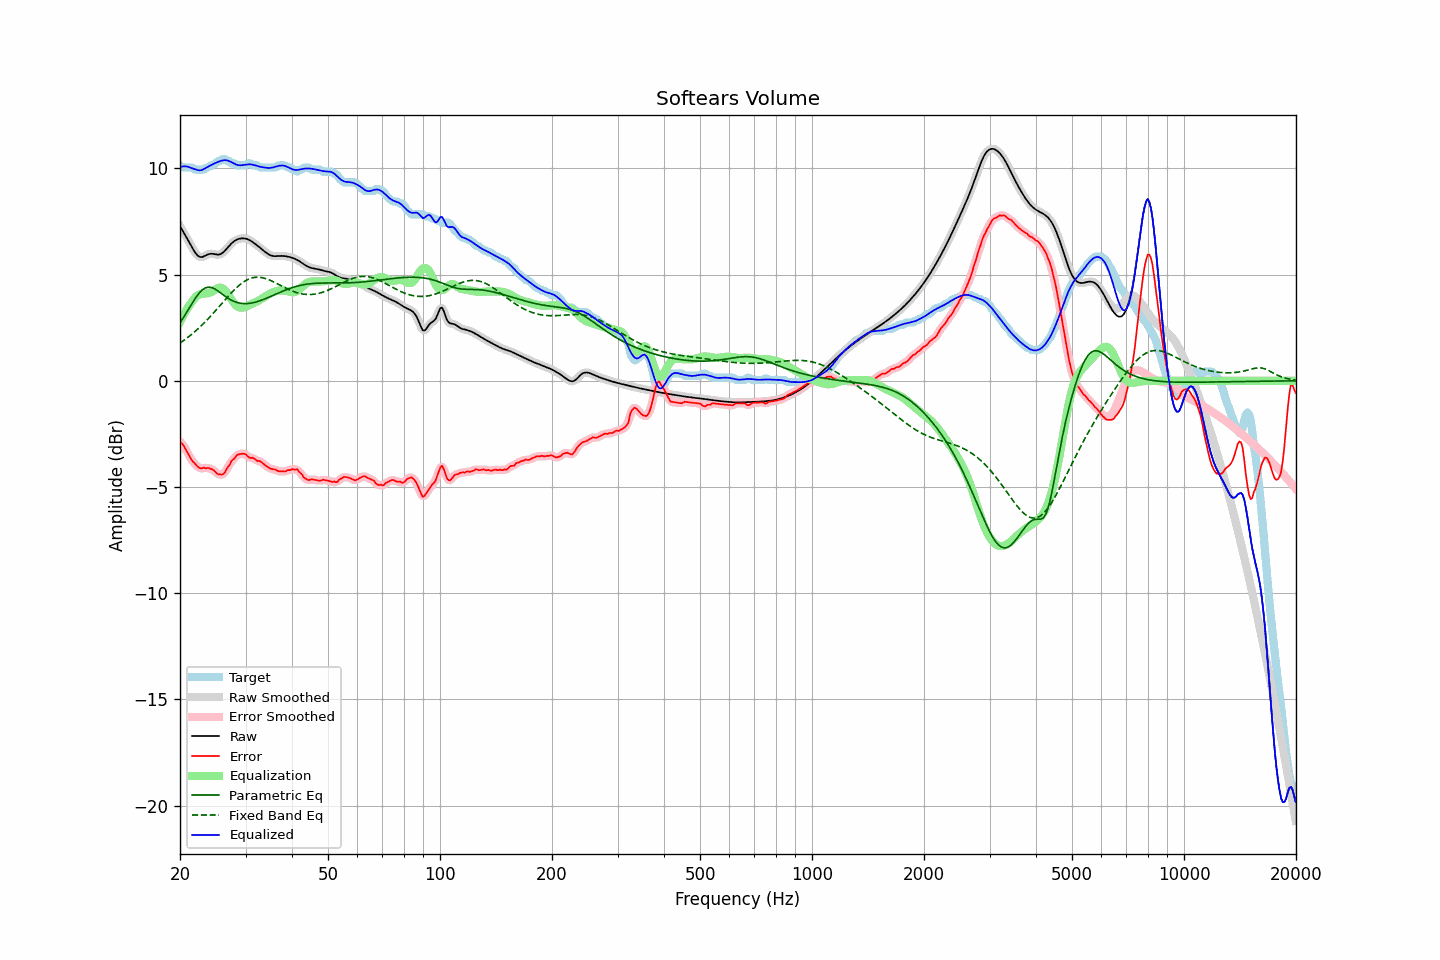

The table this chart was drawn from, first rows:
frequency, raw, error, smoothed, error_smoothed, equalization, parametric_eq, fixed_band_eq, equalized_raw, equalized_smoothed, target
20.00, 7.29, -2.86, 7.29, -2.85, 2.78, 2.73, 1.78, 10.06, 10.06, 10.14
20.20, 7.15, -2.94, 7.16, -2.94, 2.93, 2.85, 1.83, 10.08, 10.08, 10.09
20.40, 7.02, -3.02, 7.02, -3.04, 3.07, 2.96, 1.88, 10.10, 10.10, 10.04
20.61, 6.89, -3.15, 6.89, -3.15, 3.21, 3.08, 1.94, 10.10, 10.10, 10.04
20.81, 6.76, -3.29, 6.76, -3.28, 3.34, 3.20, 2.00, 10.09, 10.09, 10.04
21.02, 6.62, -3.42, 6.62, -3.42, 3.46, 3.33, 2.05, 10.08, 10.08, 10.04
21.23, 6.49, -3.56, 6.48, -3.57, 3.57, 3.46, 2.11, 10.05, 10.05, 10.04
21.44, 6.35, -3.70, 6.35, -3.69, 3.67, 3.58, 2.17, 10.02, 10.02, 10.04
21.66, 6.21, -3.81, 6.21, -3.80, 3.79, 3.71, 2.24, 10.00, 10.00, 10.02
21.87, 6.08, -3.87, 6.09, -3.89, 3.88, 3.82, 2.30, 9.97, 9.97, 9.95
22.09, 5.98, -3.96, 5.98, -3.97, 3.96, 3.94, 2.37, 9.95, 9.95, 9.94
22.31, 5.90, -4.04, 5.90, -4.04, 4.02, 4.04, 2.44, 9.92, 9.92, 9.94
22.54, 5.85, -4.10, 5.85, -4.09, 4.06, 4.14, 2.51, 9.91, 9.91, 9.94
22.76, 5.82, -4.12, 5.83, -4.11, 4.09, 4.22, 2.58, 9.92, 9.92, 9.94
22.99, 5.83, -4.11, 5.84, -4.11, 4.10, 4.29, 2.65, 9.94, 9.94, 9.94
23.22, 5.87, -4.08, 5.86, -4.11, 4.11, 4.34, 2.73, 9.98, 9.98, 9.95
23.45, 5.90, -4.12, 5.90, -4.10, 4.12, 4.38, 2.80, 10.02, 10.02, 10.03
23.69, 5.94, -4.10, 5.94, -4.11, 4.12, 4.40, 2.88, 10.06, 10.06, 10.04
23.92, 5.97, -4.11, 5.97, -4.12, 4.14, 4.41, 2.96, 10.11, 10.10, 10.07
24.16, 5.98, -4.15, 5.98, -4.13, 4.16, 4.40, 3.04, 10.15, 10.14, 10.13
24.40, 5.98, -4.16, 5.98, -4.17, 4.20, 4.38, 3.12, 10.18, 10.18, 10.14
24.65, 5.97, -4.21, 5.97, -4.22, 4.25, 4.35, 3.21, 10.22, 10.22, 10.18
24.89, 5.95, -4.29, 5.95, -4.29, 4.30, 4.31, 3.29, 10.25, 10.25, 10.24
25.14, 5.94, -4.36, 5.94, -4.35, 4.35, 4.26, 3.38, 10.29, 10.29, 10.31
25.39, 5.94, -4.41, 5.94, -4.40, 4.38, 4.21, 3.47, 10.31, 10.32, 10.34
25.65, 5.96, -4.39, 5.96, -4.42, 4.39, 4.15, 3.55, 10.35, 10.35, 10.36
25.91, 6.00, -4.42, 6.00, -4.42, 4.37, 4.10, 3.64, 10.37, 10.37, 10.42
26.16, 6.06, -4.39, 6.06, -4.37, 4.33, 4.04, 3.73, 10.38, 10.39, 10.44
26.43, 6.13, -4.31, 6.13, -4.29, 4.26, 3.98, 3.81, 10.39, 10.39, 10.44
26.69, 6.22, -4.15, 6.22, -4.18, 4.17, 3.93, 3.90, 10.38, 10.38, 10.37
26.96, 6.31, -4.04, 6.31, -4.04, 4.06, 3.88, 3.98, 10.36, 10.36, 10.34
27.23, 6.39, -3.94, 6.39, -3.91, 3.94, 3.84, 4.07, 10.33, 10.33, 10.34
27.50, 6.47, -3.78, 6.47, -3.81, 3.83, 3.80, 4.15, 10.30, 10.30, 10.24
27.77, 6.53, -3.71, 6.53, -3.71, 3.72, 3.76, 4.22, 10.25, 10.25, 10.24
28.05, 6.59, -3.64, 6.59, -3.61, 3.62, 3.73, 4.30, 10.22, 10.21, 10.23
28.33, 6.63, -3.53, 6.63, -3.55, 3.55, 3.70, 4.37, 10.18, 10.18, 10.16
28.62, 6.67, -3.48, 6.67, -3.48, 3.49, 3.68, 4.44, 10.16, 10.16, 10.14
28.90, 6.69, -3.45, 6.69, -3.45, 3.46, 3.66, 4.51, 10.15, 10.15, 10.14
29.19, 6.70, -3.44, 6.70, -3.44, 3.45, 3.65, 4.57, 10.15, 10.15, 10.14
29.48, 6.71, -3.43, 6.71, -3.43, 3.45, 3.64, 4.63, 10.16, 10.16, 10.14
29.78, 6.71, -3.44, 6.71, -3.44, 3.46, 3.64, 4.68, 10.17, 10.17, 10.14
30.08, 6.69, -3.47, 6.69, -3.48, 3.49, 3.64, 4.72, 10.18, 10.18, 10.16
30.38, 6.67, -3.55, 6.67, -3.54, 3.52, 3.64, 4.76, 10.19, 10.19, 10.22
30.68, 6.64, -3.61, 6.64, -3.59, 3.56, 3.65, 4.80, 10.20, 10.20, 10.24
30.99, 6.59, -3.63, 6.59, -3.62, 3.60, 3.66, 4.83, 10.19, 10.19, 10.23
31.30, 6.54, -3.62, 6.54, -3.64, 3.64, 3.67, 4.85, 10.18, 10.18, 10.16
31.61, 6.49, -3.65, 6.49, -3.67, 3.67, 3.69, 4.86, 10.16, 10.16, 10.14
31.93, 6.43, -3.71, 6.43, -3.71, 3.71, 3.71, 4.87, 10.14, 10.14, 10.14
32.24, 6.38, -3.77, 6.38, -3.75, 3.74, 3.73, 4.88, 10.12, 10.12, 10.14
32.57, 6.32, -3.77, 6.32, -3.78, 3.78, 3.75, 4.88, 10.10, 10.09, 10.09
32.89, 6.25, -3.79, 6.25, -3.81, 3.82, 3.78, 4.87, 10.08, 10.08, 10.04
33.22, 6.19, -3.85, 6.19, -3.85, 3.87, 3.81, 4.86, 10.06, 10.06, 10.04
33.55, 6.13, -3.92, 6.13, -3.91, 3.92, 3.83, 4.84, 10.05, 10.05, 10.04
33.89, 6.07, -3.98, 6.07, -3.98, 3.97, 3.86, 4.82, 10.04, 10.04, 10.04
34.23, 6.01, -4.03, 6.01, -4.03, 4.02, 3.89, 4.80, 10.03, 10.03, 10.04
34.57, 5.96, -4.08, 5.96, -4.08, 4.06, 3.93, 4.77, 10.02, 10.02, 10.04
34.92, 5.92, -4.12, 5.92, -4.12, 4.10, 3.96, 4.74, 10.03, 10.03, 10.04
35.27, 5.89, -4.15, 5.89, -4.15, 4.14, 3.99, 4.70, 10.04, 10.04, 10.04
35.62, 5.88, -4.17, 5.88, -4.16, 4.17, 4.03, 4.67, 10.05, 10.05, 10.04
35.97, 5.87, -4.18, 5.87, -4.18, 4.20, 4.06, 4.63, 10.07, 10.07, 10.04
... 635 more rows
